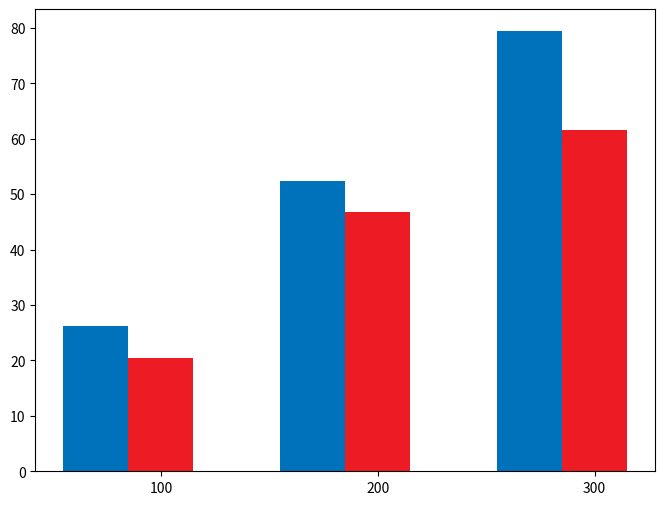

Python code for this plot: (Note: this script raises an exception after producing the figure.)
import matplotlib.pyplot as plt
import numpy as np
import matplotlib as mpl
from matplotlib.font_manager import FontManager


custom_font = mpl.font_manager.FontProperties(fname=r"C:\Windows\Fonts\simhei.ttf", size=14)
font_size = 10
fig_size = (8, 6)
names = (u'粒子群算法', u'人工蜂群算法')
subjects = (u'100', u'200', u'300')
scores = ((26.2, 52.4, 79.4), (20.5, 46.8, 61.5))
mpl.rcParams['font.size'] = font_size
mpl.rcParams['figure.figsize'] = fig_size
bar_width = 0.30
index = np.arange(len(scores[0]))
rects1 = plt.bar(index, scores[0], bar_width, color='#0072BC', label=names[0])
rects2 = plt.bar(index + bar_width, scores[1], bar_width, color='#ED1C24', label=names[1])
plt.xticks(index + bar_width, subjects, fontProperties=custom_font)
plt.ylim(ymax=100, ymin=0)
plt.xlabel(u'任务数量', fontProperties=custom_font)
plt.ylabel(u'任务执行时间', fontProperties=custom_font)
plt.title(u'任务调度', fontProperties=custom_font)
plt.legend(fancybox=True, prop=custom_font)


def add_labels(rects):
    for rect in rects:
        height = rect.get_height()
        plt.text(rect.get_x() + rect.get_width() / 2, height, height, ha='center', va='bottom')
        rect.set_edgecolor('white')

add_labels(rects1)
add_labels(rects2)

plt.savefig('scores_par.png')
plt.show()